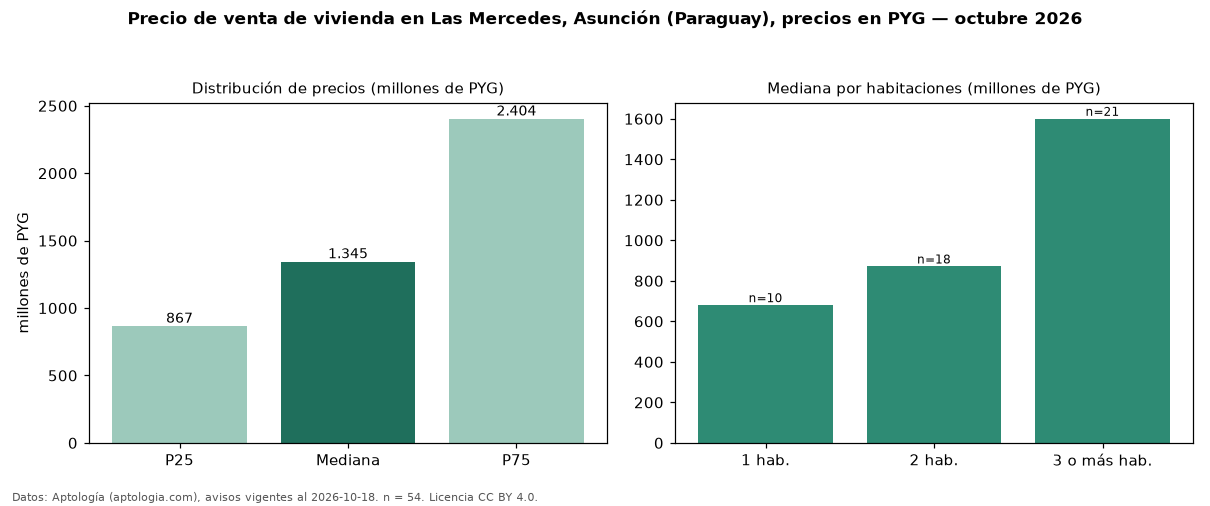

The table this chart was drawn from, first rows:
seccion, metrica, valor, moneda, n
precio, p25, 867000000, PYG, 54
precio, mediana, 1345000000, PYG, 54
precio, p75, 2403750000, PYG, 54
precio, minimo, 500000000, PYG, 54
precio, maximo, 3000000000, PYG, 54
m2, mediana_precio_m2, 6725000, PYG, 44
m2, area_mediana_m2, 200.0, m2, 44
banos, mediana_banos, 2.5, , 
habitaciones, 1, 680000000, PYG, 10
habitaciones, 2, 871000000, PYG, 18
habitaciones, 3+, 1600000000, PYG, 21
fuente, fecha_datos, 2026-10-18, , 
fuente, atribucion, https://www.aptologia.com/py/venta/asunc…, , 
fuente, licencia, CC BY 4.0, , 
